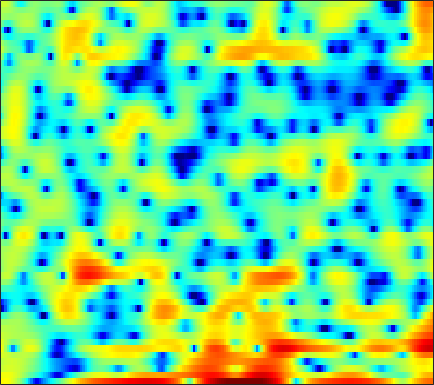

The table this chart was drawn from, first rows:
4.6094, 4.6831, 4.6134, 4.4095, 4.1364, 3.6096, 2.9277, 2.3009, 1.2871, 0.053631, -1.421, -2.722, -4.7341, -7.1478, -9.2734, -12.276, -14.354, -14.179, -12.224, -10.21, -8.551, -7.3895, -6.1285, -5.0502
3.932, 4.09, 4.182, 4.145, 4.038, 3.783, 3.417, 3.067, 2.519, 1.887, 1.191, 0.6372, -0.1195, -0.8897, -1.466, -2.232, -3.014, -3.606, -4.43, -5.352, -6.404, -7.326, -8.791, -10.57
2.37, 2.646, 2.917, 3.076, 3.131, 3.119, 3.013, 2.872, 2.621, 2.29, 1.895, 1.554, 1.052, 0.5175, 0.08492, -0.5312, -1.185, -1.705, -2.445, -3.212, -4.03, -4.661, -5.517, -6.381
2.167, 2.431, 2.683, 2.835, 2.893, 2.902, 2.845, 2.761, 2.592, 2.37, 2.074, 1.806, 1.391, 0.9024, 0.4865, -0.1379, -0.8328, -1.406, -2.229, -3.103, -4.023, -4.734, -5.67, -6.588
3.271, 3.125, 2.852, 2.546, 2.328, 2.104, 1.993, 1.984, 2.041, 2.134, 2.195, 2.191, 2.08, 1.82, 1.509, 0.9347, 0.1724, -0.5367, -1.661, -3.019, -4.638, -6.067, -8.264, -10.85
4.478, 3.451, 1.577, -1.154, -4.061, -9.212, -9.095, -5.341, -1.637, 0.7586, 2.309, 3.074, 3.695, 3.926, 3.882, 3.55, 2.907, 2.23, 1.063, -0.4356, -2.233, -3.799, -6.117, -8.617
3.646, 3.078, 2.18, 1.215, 0.5469, -0.07529, -0.1853, 0.07996, 0.7065, 1.408, 2.013, 2.344, 2.616, 2.665, 2.559, 2.232, 1.686, 1.137, 0.2167, -0.9018, -2.233, -3.377, -5.101, -7.11
2.637, 2.507, 2.297, 2.087, 1.936, 1.775, 1.654, 1.596, 1.549, 1.519, 1.477, 1.414, 1.275, 1.061, 0.854, 0.4945, 0.06677, -0.3097, -0.8735, -1.499, -2.183, -2.716, -3.439, -4.129
2, 1.97, 1.912, 1.851, 1.797, 1.717, 1.626, 1.536, 1.39, 1.204, 0.9743, 0.7793, 0.4769, 0.1177, -0.1787, -0.5994, -1.023, -1.334, -1.702, -2.003, -2.221, -2.323, -2.388, -2.364
0.9941, 1.033, 1.124, 1.232, 1.306, 1.391, 1.432, 1.415, 1.315, 1.112, 0.7936, 0.487, -0.03179, -0.6552, -1.185, -1.994, -2.872, -3.53, -4.263, -4.67, -4.534, -4.093, -3.195, -2.162
-3.217, -2.858, -2.141, -1.283, -0.6983, -0.04953, 0.4015, 0.5927, 0.6672, 0.5145, 0.1368, -0.2714, -0.9795, -1.855, -2.64, -3.921, -5.595, -7.351, -10.98, -19.11, -20.62, -11.83, -6.154, -2.627
-20.63, -15.76, -10.66, -7.296, -5.458, -3.761, -2.74, -2.336, -2.241, -2.577, -3.356, -4.172, -5.521, -6.897, -7.649, -8.003, -7.784, -7.426, -6.887, -6.107, -4.878, -3.597, -1.694, 0.2378
-13.22, -11.84, -9.64, -7.64, -6.463, -5.25, -4.511, -4.274, -4.411, -5.058, -6.261, -7.639, -10.42, -15.13, -20.12, -17.52, -11.69, -8.795, -5.993, -3.847, -2.083, -0.8885, 0.5611, 1.877
-5.95, -5.698, -5.298, -4.849, -4.556, -4.321, -4.246, -4.274, -4.463, -4.83, -5.345, -5.756, -6.251, -6.546, -6.545, -6.09, -5.214, -4.364, -3.119, -1.854, -0.6517, 0.1742, 1.197, 2.115
-2.098, -2.187, -2.341, -2.533, -2.699, -3.021, -3.444, -3.819, -4.287, -4.708, -4.953, -4.987, -4.803, -4.38, -3.952, -3.27, -2.479, -1.855, -1.03, -0.2394, 0.493, 0.9871, 1.563, 2.057
0.7195, 0.7093, 0.5834, 0.2058, -0.2422, -1.071, -2.253, -3.417, -5.351, -7.437, -8.728, -8.449, -6.777, -4.781, -3.437, -1.91, -0.6934, 0.06047, 0.903, 1.561, 2.039, 2.289, 2.459, 2.405
1.632, 2.15, 2.506, 2.49, 2.177, 1.382, 0.1056, -1.248, -3.713, -6.915, -9.552, -9.012, -6.111, -3.598, -2.174, -0.7738, 0.235, 0.7901, 1.385, 1.846, 2.201, 2.376, 2.434, 2.202
0.2717, 1.137, 1.863, 2.226, 2.268, 2.049, 1.575, 1.103, 0.3388, -0.4235, -1.042, -1.374, -1.661, -1.851, -2.01, -2.363, -2.854, -3.251, -3.693, -3.678, -3.131, -2.474, -1.53, -0.7071
0.7136, 1.283, 1.865, 2.213, 2.363, 2.398, 2.255, 2.053, 1.68, 1.177, 0.5806, 0.06205, -0.7693, -1.812, -2.792, -4.513, -6.991, -9.677, -15.85, -26.85, -13.81, -9.515, -5.998, -3.62
1.115, 1.443, 1.827, 2.112, 2.256, 2.361, 2.343, 2.248, 2.02, 1.664, 1.149, 0.6666, -0.1373, -1.143, -2.041, -3.409, -4.94, -6.1, -7.388, -7.933, -7.437, -6.598, -5.235, -3.888
1.034, 1.175, 1.374, 1.624, 1.824, 2.083, 2.306, 2.413, 2.435, 2.315, 2.013, 1.659, 1.042, 0.256, -0.4303, -1.437, -2.463, -3.203, -4.016, -4.588, -4.833, -4.814, -4.537, -4.07
0.1282, -0.2694, -0.4934, -0.1402, 0.4441, 1.405, 2.333, 2.914, 3.467, 3.736, 3.742, 3.551, 3.062, 2.294, 1.531, 0.2678, -1.252, -2.526, -4.284, -5.734, -6.495, -6.521, -6.145, -5.718
-3.188, -7.029, -16.18, -9.047, -4.275, -0.4537, 1.929, 3.166, 4.31, 4.987, 5.275, 5.258, 4.9, 4.17, 3.347, 1.822, -0.3379, -2.563, -6.894, -15.12, -22.11, -12.69, -8.187, -6.463
-1.216, -2.265, -3.075, -2.75, -1.905, -0.5358, 0.7811, 1.611, 2.49, 3.126, 3.489, 3.598, 3.513, 3.149, 2.695, 1.822, 0.6593, -0.3695, -1.837, -3.082, -3.752, -3.824, -3.586, -3.328
-0.3834, -0.8555, -1.309, -1.559, -1.586, -1.445, -1.138, -0.8056, -0.3003, 0.2264, 0.7205, 1.032, 1.352, 1.511, 1.53, 1.408, 1.161, 0.9258, 0.5712, 0.2305, -0.02564, -0.161, -0.2976, -0.3809
-1.366, -1.953, -2.74, -3.543, -4.131, -4.775, -5.115, -5.027, -4.402, -3.382, -2.209, -1.373, -0.4047, 0.3675, 0.8127, 1.245, 1.518, 1.641, 1.728, 1.743, 1.712, 1.68, 1.624, 1.548
-3.336, -3.968, -5.014, -6.436, -7.951, -10.97, -15.86, -18.64, -13.13, -8.222, -5.004, -3.234, -1.468, -0.1799, 0.5406, 1.258, 1.747, 1.992, 2.207, 2.338, 2.401, 2.419, 2.43, 2.414
-6.483, -6.154, -5.945, -6.168, -6.65, -7.66, -8.551, -8.585, -7.267, -5.168, -3.135, -1.864, -0.4951, 0.5021, 1.048, 1.538, 1.805, 1.895, 1.905, 1.858, 1.826, 1.829, 1.882, 1.992
-9.236, -6.583, -4.418, -3.175, -2.579, -2.035, -1.585, -1.234, -0.6738, -0.02871, 0.636, 1.087, 1.561, 1.86, 1.942, 1.823, 1.455, 1.026, 0.2794, -0.5336, -1.156, -1.303, -1.013, -0.321
-1.853, -1.25, -0.4335, 0.2834, 0.7139, 1.161, 1.475, 1.666, 1.872, 2.038, 2.145, 2.204, 2.197, 2.059, 1.82, 1.26, 0.3127, -0.7561, -2.868, -6.272, -12.27, -16.7, -9.815, -5.057
1.33, 1.484, 1.69, 1.855, 1.92, 1.905, 1.773, 1.6, 1.298, 0.9663, 0.6788, 0.5209, 0.4223, 0.3705, 0.31, 0.1098, -0.3555, -0.9462, -2.057, -3.484, -4.791, -5.131, -4.427, -3.011
1.851, 2.006, 2.139, 2.116, 1.98, 1.595, 0.9454, 0.2392, -1.002, -2.529, -3.994, -4.641, -4.352, -3.139, -2.121, -1.004, -0.2447, 0.108, 0.3321, 0.384, 0.3599, 0.3595, 0.4204, 0.5131
0.5954, 0.9588, 1.323, 1.481, 1.437, 1.074, 0.3076, -0.6274, -2.503, -5.545, -10.9, -17.61, -12.16, -6.181, -3.525, -1.19, 0.3468, 1.151, 1.864, 2.288, 2.497, 2.53, 2.437, 2.158
-3.118, -2.256, -1.214, -0.3871, 0.03162, 0.2961, 0.2056, -0.0777, -0.7086, -1.506, -2.197, -2.446, -2.198, -1.398, -0.6435, 0.3566, 1.218, 1.729, 2.237, 2.541, 2.661, 2.631, 2.415, 1.986
-9.404, -6.773, -4.071, -2.156, -1.12, -0.1509, 0.4215, 0.6516, 0.746, 0.7058, 0.6159, 0.5739, 0.5815, 0.6914, 0.8261, 1.062, 1.309, 1.483, 1.682, 1.808, 1.821, 1.75, 1.521, 1.142
-7.835, -5.557, -3.092, -1.237, -0.1815, 0.8306, 1.482, 1.76, 1.908, 1.842, 1.614, 1.382, 1.029, 0.671, 0.444, 0.2261, 0.1413, 0.1691, 0.2794, 0.4313, 0.5424, 0.5631, 0.4887, 0.2663
-0.8896, -0.1301, 0.8882, 1.805, 2.364, 2.912, 3.196, 3.234, 3.053, 2.594, 1.867, 1.139, -0.03178, -1.362, -2.346, -3.373, -3.725, -3.516, -2.855, -2.103, -1.47, -1.144, -0.9325, -0.9964
2.394, 2.818, 3.39, 3.885, 4.168, 4.385, 4.369, 4.187, 3.672, 2.816, 1.559, 0.2897, -1.964, -5.146, -8.565, -16.1, -18.54, -12.36, -7.957, -5.502, -4.029, -3.357, -2.947, -2.995
2.332, 2.843, 3.506, 4.07, 4.39, 4.616, 4.592, 4.381, 3.818, 2.918, 1.636, 0.4277, -1.548, -3.88, -5.756, -7.939, -8.841, -8.563, -7.556, -6.414, -5.463, -4.963, -4.599, -4.655
-0.4708, 0.7946, 2.244, 3.369, 3.983, 4.491, 4.671, 4.576, 4.162, 3.42, 2.352, 1.359, -0.2031, -1.969, -3.375, -5.216, -6.821, -7.724, -8.233, -7.892, -7.006, -6.278, -5.43, -4.926
-3.706, -1.178, 1.193, 2.811, 3.656, 4.392, 4.72, 4.732, 4.449, 3.825, 2.877, 1.949, 0.4163, -1.498, -3.235, -6.141, -10.15, -14.6, -22.09, -15.37, -10.4, -8.066, -6.007, -4.697
-0.9818, 0.1682, 1.571, 2.716, 3.382, 3.994, 4.286, 4.307, 4.067, 3.526, 2.692, 1.873, 0.5234, -1.112, -2.528, -4.664, -6.937, -8.54, -9.697, -9.183, -7.692, -6.503, -5.157, -4.15
0.4051, 1.051, 1.91, 2.685, 3.163, 3.621, 3.856, 3.856, 3.625, 3.133, 2.385, 1.659, 0.5022, -0.8211, -1.858, -3.192, -4.344, -4.957, -5.356, -5.29, -4.845, -4.386, -3.747, -3.23
-0.4064, 0.4413, 1.521, 2.438, 2.985, 3.513, 3.788, 3.819, 3.623, 3.142, 2.368, 1.597, 0.3127, -1.258, -2.595, -4.462, -6.096, -6.799, -6.75, -5.814, -4.587, -3.705, -2.708, -1.985
-3.312, -1.579, 0.2023, 1.525, 2.274, 2.976, 3.364, 3.473, 3.365, 2.954, 2.216, 1.435, 0.02183, -1.921, -3.885, -7.584, -14.19, -29.65, -15.07, -8.621, -5.217, -3.51, -1.874, -0.7552
-4.363, -2.797, -1.174, 0.0418, 0.7399, 1.427, 1.876, 2.056, 2.09, 1.888, 1.442, 0.9253, -0.007066, -1.223, -2.299, -3.87, -5.264, -5.806, -5.542, -4.412, -3.054, -2.08, -0.964, -0.0724
-2.889, -2.428, -1.807, -1.228, -0.8317, -0.3296, 0.1131, 0.3756, 0.619, 0.7182, 0.6603, 0.5058, 0.1755, -0.2674, -0.6339, -1.121, -1.492, -1.664, -1.685, -1.482, -1.122, -0.7818, -0.2954, 0.2094
-1.948, -2.316, -2.742, -2.924, -2.805, -2.325, -1.638, -1.083, -0.4175, 0.08605, 0.4015, 0.5421, 0.6019, 0.5522, 0.4598, 0.3073, 0.1278, -0.00709, -0.1703, -0.3163, -0.3909, -0.3971, -0.275, 0.01313
-1.086, -2.797, -5.789, -8.849, -9.078, -6.462, -3.741, -2.202, -0.7437, 0.1899, 0.7496, 1.012, 1.21, 1.294, 1.312, 1.293, 1.155, 0.973, 0.5693, -0.05694, -0.8718, -1.529, -2.161, -2.057
1.407, -0.469, -3.655, -6.848, -7.266, -5.044, -2.719, -1.464, -0.4493, -0.01756, 0.01444, -0.1321, -0.3746, -0.391, -0.2145, 0.1606, 0.4843, 0.5639, 0.2608, -0.6457, -2.516, -4.971, -11.68, -18.72
2.624, 1.655, 0.4284, -0.5302, -0.9795, -1.256, -1.358, -1.464, -1.871, -2.766, -4.387, -6.255, -9.57, -11.27, -9.281, -5.945, -3.568, -2.465, -1.665, -1.511, -1.884, -2.387, -2.898, -2.573
1.531, 0.688, -0.2915, -1.057, -1.471, -1.838, -2.109, -2.389, -2.954, -3.925, -5.523, -7.153, -9.762, -10.86, -9.519, -6.872, -4.7, -3.519, -2.409, -1.718, -1.234, -0.9154, -0.4327, 0.2109
-0.7783, -2.211, -3.897, -4.781, -4.736, -4.073, -3.27, -2.794, -2.425, -2.369, -2.551, -2.782, -3.05, -3.14, -3.019, -2.685, -2.281, -1.995, -1.717, -1.497, -1.26, -0.9974, -0.5002, 0.2142
-2.46, -5.473, -12.52, -26.43, -12.18, -6.352, -3.409, -1.98, -0.7412, 0.003667, 0.4359, 0.5889, 0.663, 0.5957, 0.4741, 0.2234, -0.1894, -0.6306, -1.413, -2.354, -3.294, -3.726, -3.474, -2.264
-0.07924, -1.216, -2.586, -3.143, -2.825, -1.8, -0.5993, 0.1875, 1.026, 1.626, 1.99, 2.143, 2.174, 2.035, 1.792, 1.258, 0.4243, -0.4777, -2.166, -4.776, -9.239, -16.11, -18.76, -8.331
1.208, 1.014, 0.7577, 0.6031, 0.5775, 0.6645, 0.8468, 0.9957, 1.205, 1.393, 1.531, 1.603, 1.614, 1.511, 1.331, 0.9086, 0.2537, -0.406, -1.535, -2.922, -4.338, -5.12, -5.216, -4.213
1.557, 1.699, 1.724, 1.577, 1.381, 1.042, 0.6285, 0.3338, 0.01646, -0.1352, -0.0605, 0.08906, 0.3571, 0.5615, 0.6398, 0.6036, 0.3898, 0.1376, -0.2945, -0.7498, -1.131, -1.31, -1.355, -1.205
2.362, 2.619, 2.638, 2.293, 1.794, 0.7782, -0.6376, -1.911, -3.642, -4.581, -4.016, -2.99, -1.576, -0.492, 0.04546, 0.4349, 0.5053, 0.3939, 0.1263, -0.1665, -0.378, -0.4173, -0.3169, -0.08809
